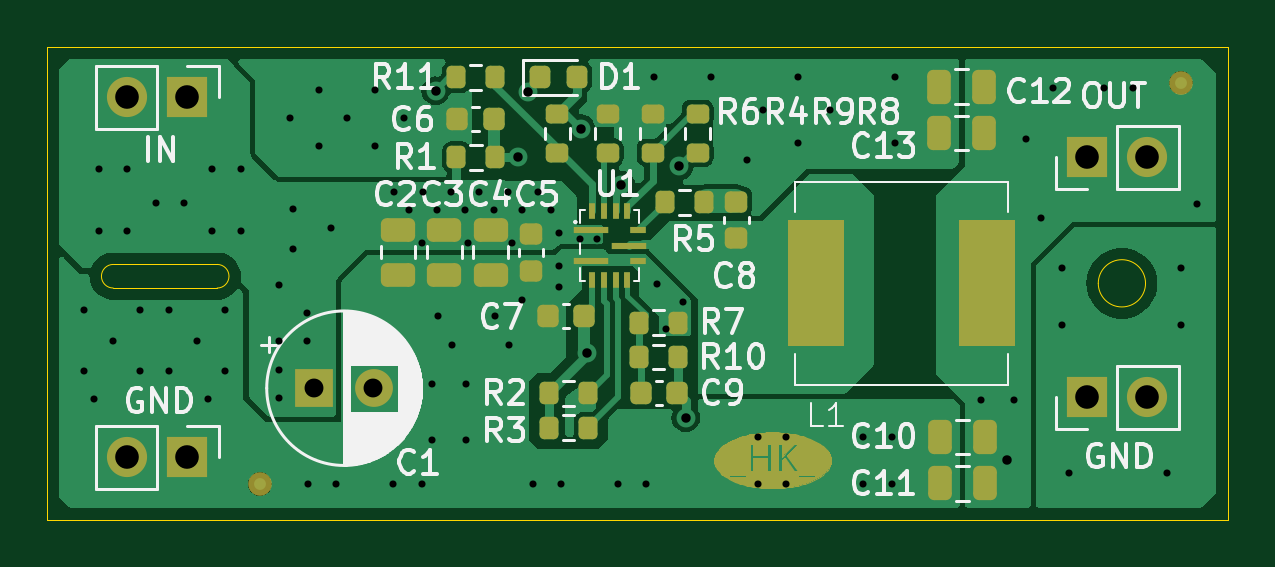
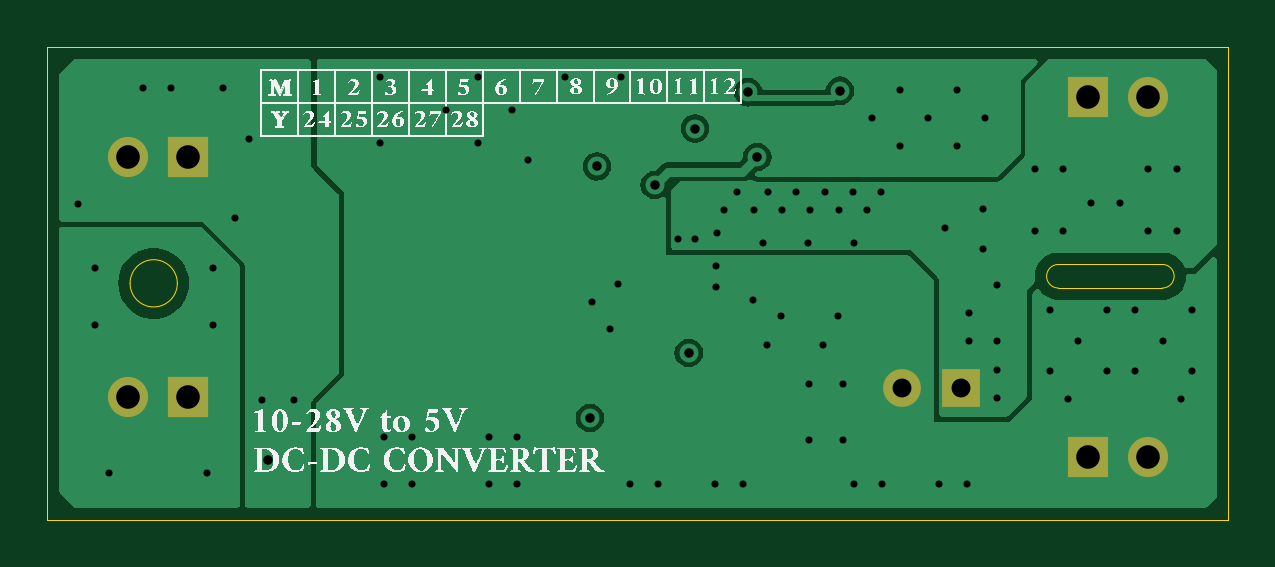
Circuit board: 11 layer files. Board 50.0 x 20.0 mm.
- bottom_copper: DCDC_converter-B_Cu.gbl (22314 bytes)
- bottom_mask: DCDC_converter-B_Mask.gbs (891 bytes)
- paste: DCDC_converter-B_Paste.gbp (493 bytes)
- bottom_silk: DCDC_converter-B_Silkscreen.gbo (584607 bytes)
- outline: DCDC_converter-Edge_Cuts.gm1 (1113 bytes)
- top_copper: DCDC_converter-F_Cu.gtl (38261 bytes)
- top_mask: DCDC_converter-F_Mask.gts (13736 bytes)
- paste: DCDC_converter-F_Paste.gtp (3852 bytes)
- top_silk: DCDC_converter-F_Silkscreen.gto (62896 bytes)
- drill: DCDC_converter-NPTH.drl (269 bytes)
- drill: DCDC_converter-PTH.drl (2222 bytes)

=== bottom_copper: DCDC_converter-B_Cu.gbl (22314 bytes, source omitted) ===
=== bottom_mask: DCDC_converter-B_Mask.gbs ===
G04 #@! TF.GenerationSoftware,KiCad,Pcbnew,8.0.5*
G04 #@! TF.CreationDate,2024-10-13T18:51:58+02:00*
G04 #@! TF.ProjectId,DCDC_converter,44434443-5f63-46f6-9e76-65727465722e,rev?*
G04 #@! TF.SameCoordinates,Original*
G04 #@! TF.FileFunction,Soldermask,Bot*
G04 #@! TF.FilePolarity,Negative*
%FSLAX46Y46*%
G04 Gerber Fmt 4.6, Leading zero omitted, Abs format (unit mm)*
G04 Created by KiCad (PCBNEW 8.0.5) date 2024-10-13 18:51:58*
%MOMM*%
%LPD*%
G01*
G04 APERTURE LIST*
%ADD10O,1.700000X1.700000*%
%ADD11R,1.700000X1.700000*%
%ADD12R,1.600000X1.600000*%
%ADD13C,1.600000*%
G04 APERTURE END LIST*
D10*
X96577500Y-64830000D03*
D11*
X94037500Y-64830000D03*
D10*
X96577500Y-54670000D03*
D11*
X94037500Y-54670000D03*
D12*
X61317500Y-64440000D03*
D13*
X63817500Y-64440000D03*
D10*
X53397500Y-67370000D03*
D11*
X55937500Y-67370000D03*
D10*
X53397500Y-52130000D03*
D11*
X55937500Y-52130000D03*
M02*

=== paste: DCDC_converter-B_Paste.gbp ===
G04 #@! TF.GenerationSoftware,KiCad,Pcbnew,8.0.5*
G04 #@! TF.CreationDate,2024-10-13T18:51:58+02:00*
G04 #@! TF.ProjectId,DCDC_converter,44434443-5f63-46f6-9e76-65727465722e,rev?*
G04 #@! TF.SameCoordinates,Original*
G04 #@! TF.FileFunction,Paste,Bot*
G04 #@! TF.FilePolarity,Positive*
%FSLAX46Y46*%
G04 Gerber Fmt 4.6, Leading zero omitted, Abs format (unit mm)*
G04 Created by KiCad (PCBNEW 8.0.5) date 2024-10-13 18:51:58*
%MOMM*%
%LPD*%
G01*
G04 APERTURE LIST*
G04 APERTURE END LIST*
M02*

=== bottom_silk: DCDC_converter-B_Silkscreen.gbo (584607 bytes, source omitted) ===
=== outline: DCDC_converter-Edge_Cuts.gm1 ===
G04 #@! TF.GenerationSoftware,KiCad,Pcbnew,8.0.5*
G04 #@! TF.CreationDate,2024-10-13T18:51:58+02:00*
G04 #@! TF.ProjectId,DCDC_converter,44434443-5f63-46f6-9e76-65727465722e,rev?*
G04 #@! TF.SameCoordinates,Original*
G04 #@! TF.FileFunction,Profile,NP*
%FSLAX46Y46*%
G04 Gerber Fmt 4.6, Leading zero omitted, Abs format (unit mm)*
G04 Created by KiCad (PCBNEW 8.0.5) date 2024-10-13 18:51:58*
%MOMM*%
%LPD*%
G01*
G04 APERTURE LIST*
G04 #@! TA.AperFunction,Profile*
%ADD10C,0.050000*%
G04 #@! TD*
G04 APERTURE END LIST*
D10*
X96500000Y-60000000D02*
G75*
G02*
X94500000Y-60000000I-1000000J0D01*
G01*
X94500000Y-60000000D02*
G75*
G02*
X96500000Y-60000000I1000000J0D01*
G01*
X52800000Y-60200000D02*
G75*
G02*
X52800000Y-59200000I0J500000D01*
G01*
X57200000Y-59200000D02*
G75*
G02*
X57200000Y-60200000I0J-500000D01*
G01*
X57200000Y-60200000D02*
X52800000Y-60200000D01*
X52800000Y-59200000D02*
X57200000Y-59200000D01*
X100000000Y-70000000D02*
X50000000Y-70000000D01*
X100000000Y-50000000D02*
X100000000Y-70000000D01*
X50000000Y-50000000D02*
X100000000Y-50000000D01*
X50000000Y-70000000D02*
X50000000Y-50000000D01*
M02*

=== top_copper: DCDC_converter-F_Cu.gtl (38261 bytes, source omitted) ===
=== top_mask: DCDC_converter-F_Mask.gts (13736 bytes, source omitted) ===
=== paste: DCDC_converter-F_Paste.gtp (3852 bytes, source withheld) ===
=== top_silk: DCDC_converter-F_Silkscreen.gto (62896 bytes, source omitted) ===
=== drill: DCDC_converter-NPTH.drl ===
M48
; DRILL file {KiCad 8.0.5} date 2024-10-13T18:52:01+0200
; FORMAT={-:-/ absolute / metric / decimal}
; #@! TF.CreationDate,2024-10-13T18:52:01+02:00
; #@! TF.GenerationSoftware,Kicad,Pcbnew,8.0.5
; #@! TF.FileFunction,NonPlated,1,4,NPTH
FMAT,2
METRIC
%
G90
G05
M30

=== drill: DCDC_converter-PTH.drl ===
M48
; DRILL file {KiCad 8.0.5} date 2024-10-13T18:52:01+0200
; FORMAT={-:-/ absolute / metric / decimal}
; #@! TF.CreationDate,2024-10-13T18:52:01+02:00
; #@! TF.GenerationSoftware,Kicad,Pcbnew,8.0.5
; #@! TF.FileFunction,Plated,1,4,PTH
FMAT,2
METRIC
; #@! TA.AperFunction,Plated,PTH,ViaDrill
T1C0.300
; #@! TA.AperFunction,Plated,PTH,ViaDrill
T2C0.400
; #@! TA.AperFunction,Plated,PTH,ComponentDrill
T3C0.800
; #@! TA.AperFunction,Plated,PTH,ComponentDrill
T4C1.000
%
G90
G05
T1
X51.55Y-61.15
X51.55Y-63.7
X52.0Y-64.9
X52.2Y-55.175
X52.2Y-57.8
X52.775Y-62.45
X53.4Y-55.175
X53.4Y-57.8
X53.95Y-61.15
X53.95Y-63.7
X54.6Y-56.6
X55.15Y-61.15
X55.15Y-63.7
X55.8Y-56.6
X56.35Y-62.45
X56.8Y-64.9
X57.0Y-55.175
X57.0Y-57.8
X57.55Y-61.15
X57.55Y-63.7
X58.2Y-55.175
X58.2Y-57.8
X59.8Y-60.05
X59.8Y-62.45
X59.8Y-63.65
X59.8Y-64.85
X60.3Y-53.0
X60.4Y-56.85
X60.4Y-58.55
X61.0Y-61.25
X61.0Y-62.45
X61.05Y-68.5
X61.5Y-51.8
X61.5Y-54.2
X62.0Y-57.65
X62.25Y-68.5
X62.7Y-53.0
X63.9Y-51.8
X63.9Y-54.2
X64.65Y-68.5
X64.7Y-56.15
X65.1Y-53.0
X65.3Y-56.9
X65.85Y-58.3
X65.85Y-68.5
X65.9Y-56.15
X66.3Y-64.25
X66.3Y-66.65
X66.5Y-56.9
X66.55Y-61.4
X67.1Y-56.15
X67.15Y-62.6
X67.7Y-56.9
X67.75Y-64.25
X67.75Y-66.65
X67.8Y-58.3
X68.3Y-56.15
X68.9Y-56.9
X68.95Y-61.4
X69.5Y-56.15
X69.55Y-62.6
X69.7Y-58.3
X70.1Y-56.9
X70.125Y-60.725
X70.55Y-68.5
X70.8Y-56.15
X71.35Y-56.9
X71.65Y-57.85
X71.675Y-59.25
X71.675Y-60.15
X71.75Y-68.5
X72.575Y-58.125
X73.3Y-58.125
X74.15Y-68.5
X75.35Y-68.5
X75.7Y-51.25
X75.825Y-60.025
X76.188Y-61.95
X76.938Y-60.8
X78.1Y-51.25
X79.65Y-54.8
X80.1Y-66.5
X80.1Y-68.5
X80.325Y-52.65
X81.3Y-66.5
X81.3Y-68.5
X81.775Y-51.25
X81.775Y-54.05
X83.125Y-52.65
X84.55Y-66.5
X84.55Y-68.5
X85.75Y-66.5
X85.75Y-68.5
X85.9Y-51.25
X85.9Y-54.05
X89.55Y-64.925
X90.925Y-64.925
X91.45Y-53.9
X92.075Y-57.25
X92.575Y-51.75
X92.975Y-59.35
X92.975Y-61.75
X93.25Y-68.025
X94.75Y-51.75
X95.95Y-51.75
X97.4Y-68.025
X98.0Y-59.35
X98.0Y-61.75
X98.7Y-56.65
T2
X66.45Y-51.85
X69.95Y-54.65
X70.337Y-51.912
X72.587Y-53.45
X72.85Y-62.95
X74.287Y-55.837
X76.737Y-55.05
X77.037Y-65.7
X90.65Y-67.5
T3
X61.317Y-64.44
X63.817Y-64.44
T4
X53.398Y-52.13
X53.398Y-67.37
X55.938Y-52.13
X55.938Y-67.37
X94.037Y-54.67
X94.037Y-64.83
X96.578Y-54.67
X96.578Y-64.83
M30

